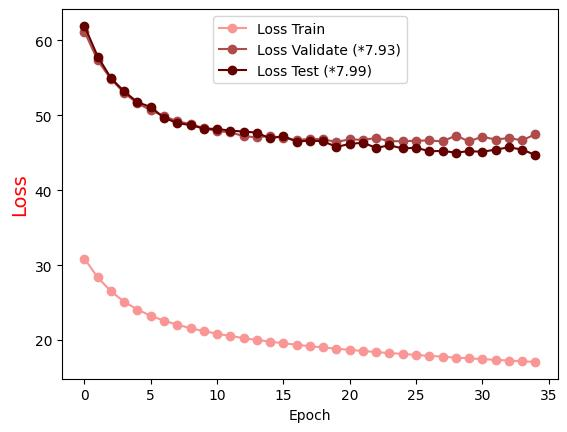

Data behind this chart, as committed beside it:
Epoch, Loss Train, Loss Validate (*7.93), Loss Test (*7.99)
0.0, 30.86, 61.18, 61.93
1.0, 28.36, 57.32, 57.84
2.0, 26.51, 54.82, 54.96
3.0, 25.12, 52.99, 53.18
4.0, 24.07, 51.6, 51.75
5.0, 23.25, 50.69, 51.1
6.0, 22.59, 49.86, 49.68
7.0, 22.06, 49.23, 48.96
8.0, 21.59, 48.81, 48.7
9.0, 21.2, 48.29, 48.23
10.0, 20.86, 47.87, 48.18
11.0, 20.55, 47.74, 47.95
12.0, 20.27, 47.22, 47.84
13.0, 20.02, 47.06, 47.68
14.0, 19.8, 47.26, 46.92
15.0, 19.58, 46.95, 47.24
16.0, 19.38, 46.68, 46.49
17.0, 19.19, 46.88, 46.63
18.0, 19.02, 46.79, 46.54
19.0, 18.85, 46.46, 45.78
20.0, 18.7, 46.79, 46.18
21.0, 18.55, 46.73, 46.35
22.0, 18.41, 46.97, 45.65
23.0, 18.28, 46.55, 46
24.0, 18.15, 46.55, 45.58
25.0, 18.02, 46.61, 45.68
26.0, 17.9, 46.65, 45.21
27.0, 17.79, 46.51, 45.24
28.0, 17.68, 47.3, 45.03
29.0, 17.57, 46.52, 45.22
30.0, 17.46, 47.15, 45.13
31.0, 17.37, 46.76, 45.42
32.0, 17.27, 46.98, 45.73
33.0, 17.18, 46.66, 45.43
34.0, 17.09, 47.48, 44.71
